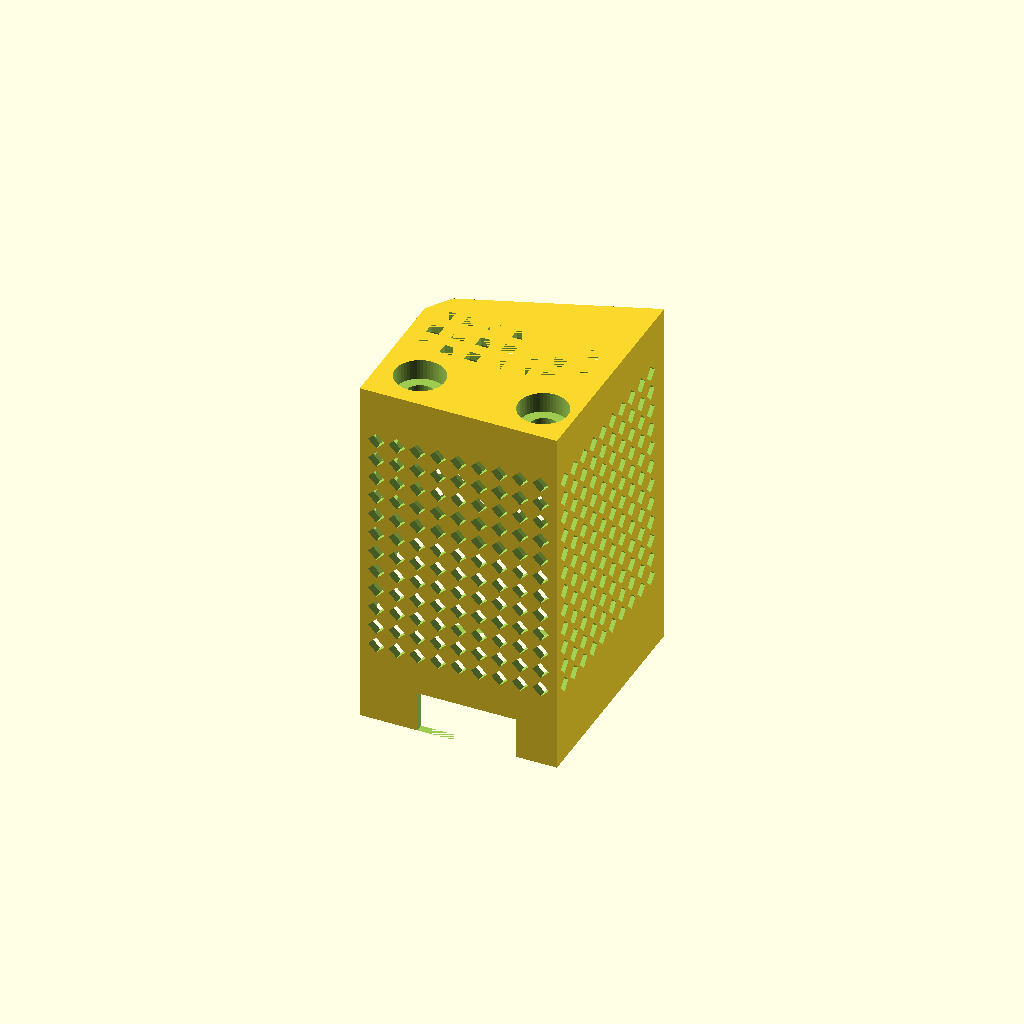
Cell 1: rendered with the file's own defaults.
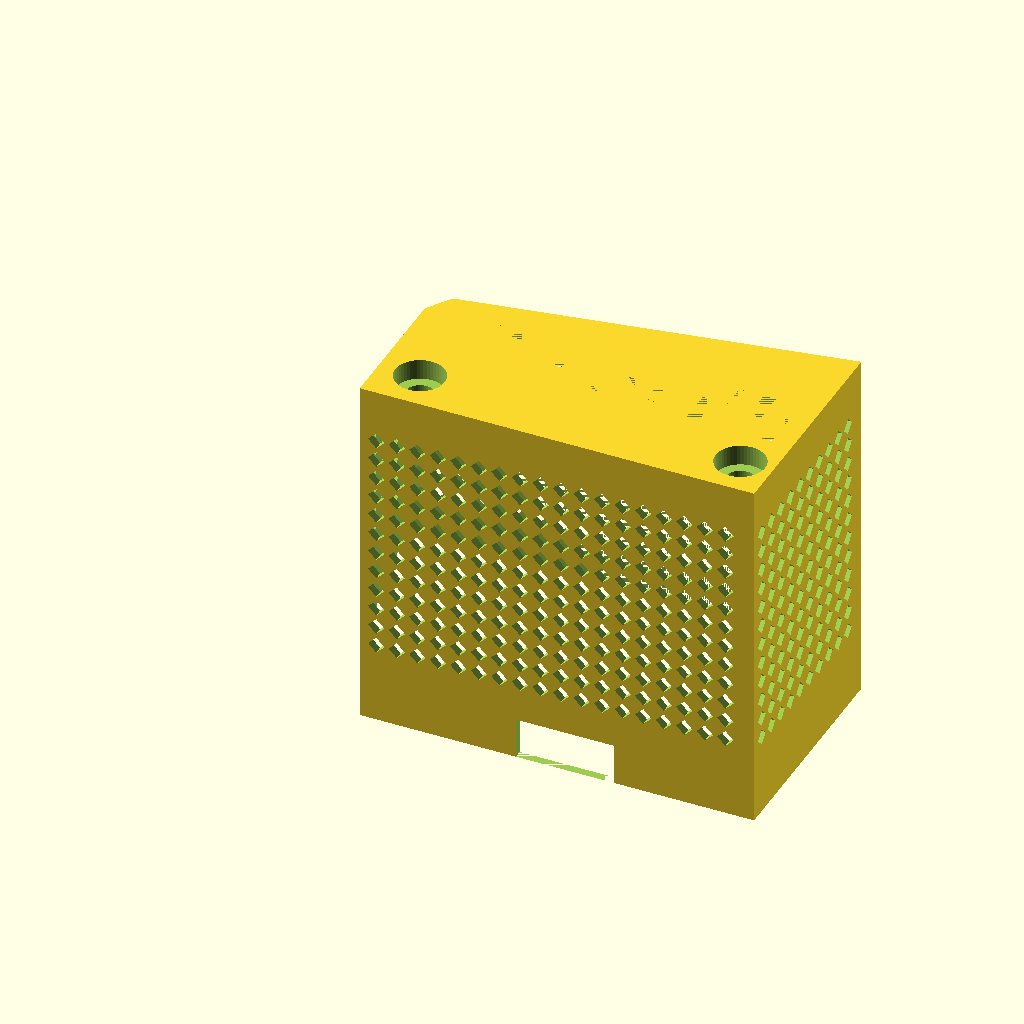
Cell 2 — larghezza set to 48, the other parameters unchanged.
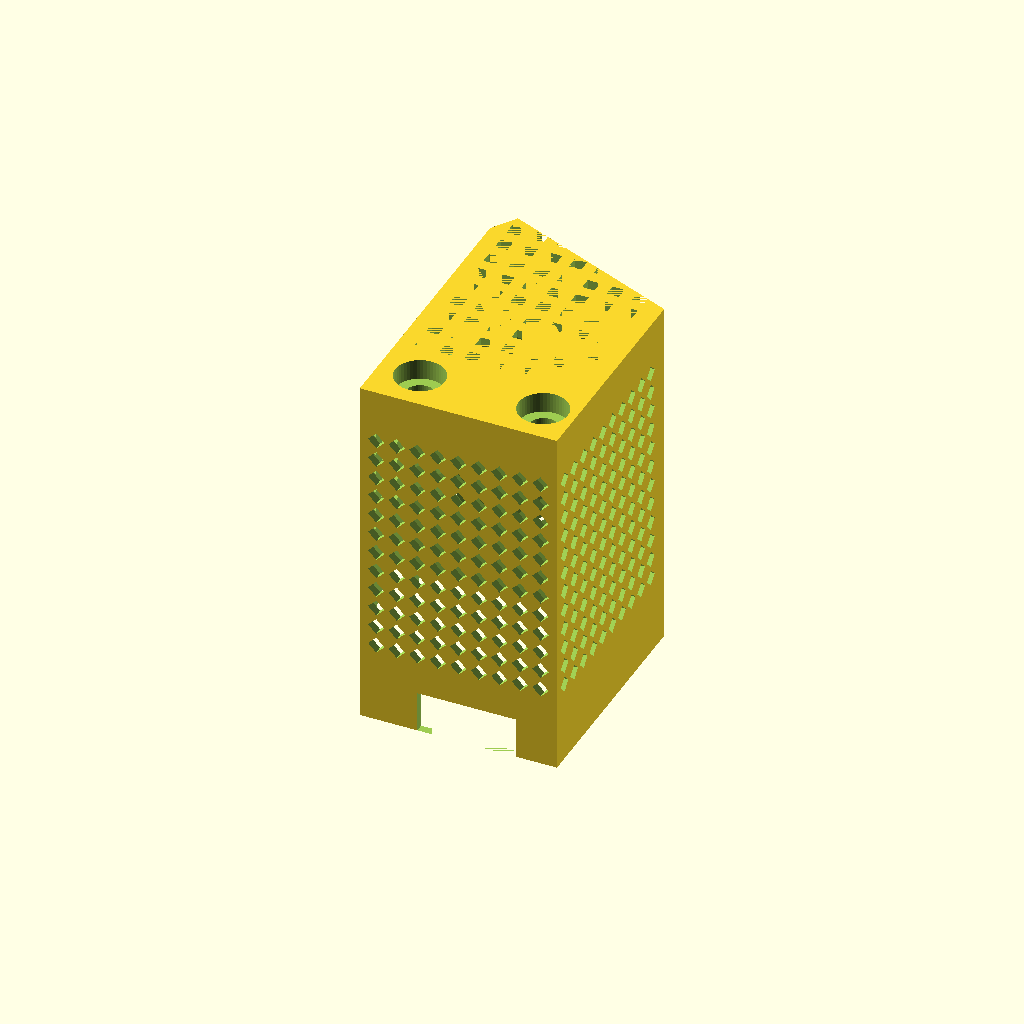
Cell 3 — profondita set to 34, the other parameters unchanged.
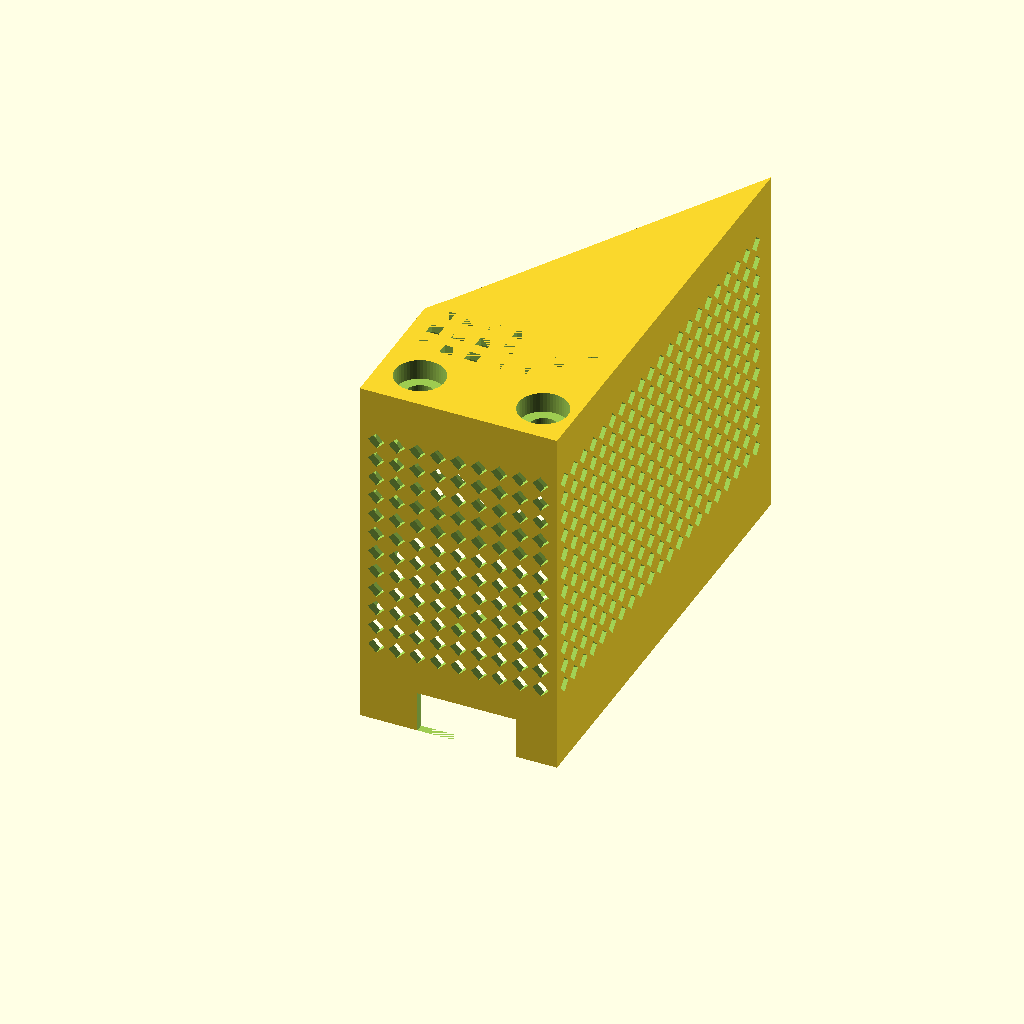
Cell 4 — profondita2 set to 56, the other parameters unchanged.
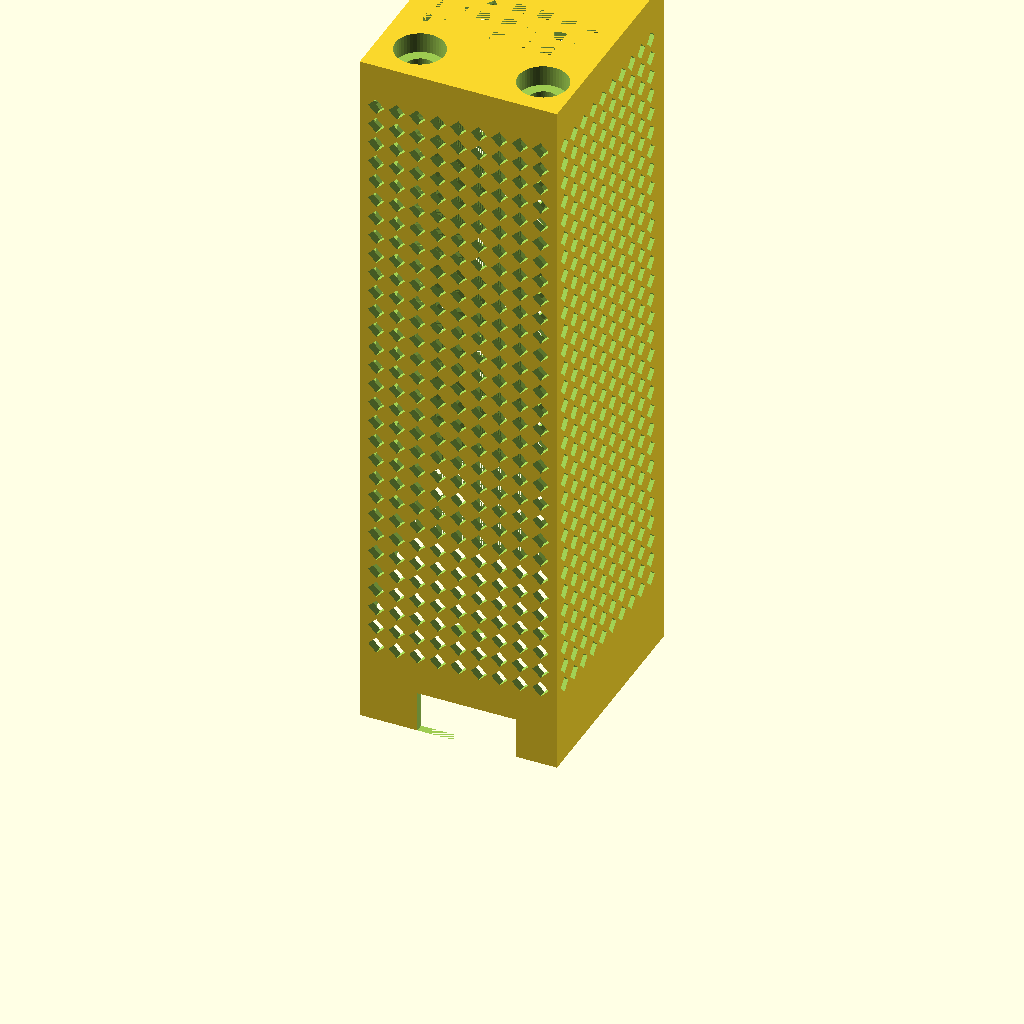
Cell 5 — altezza set to 88, the other parameters unchanged.
One fixed orthographic camera (rotation 55°, 0°, 25°; colour scheme Cornfield) for every cell.
OpenSCAD source file inputs/thingiverse/files/thing-3170300/files/box-dhx22-for-electrondragon.scad:
// scatola dht22

spessore=1;
larghezza=24;
profondita=17;
profondita2=28;
altezza=44;
saltezza=5;
drientranza=6;
srientranza=0.5;
lrientranza=10;
dforo=3.5;

ascanso=23;

difference (){

difference () {
difference(){
linear_extrude(height = altezza)
polygon(points=[[0,0],[larghezza,0],[larghezza,profondita2],[2,profondita+3],[0,profondita]]);
    
translate([0,0,-spessore-saltezza])
linear_extrude(height = altezza)
polygon(points=[[spessore,spessore],[larghezza-spessore,spessore],[larghezza-spessore,lrientranza],[spessore,lrientranza]]);

translate([0,0,-spessore])
linear_extrude(height = altezza)
polygon(points=[[spessore,lrientranza],[larghezza-spessore,lrientranza],[larghezza-spessore,profondita2-spessore],[spessore+2,lrientranza+9],[spessore,profondita-spessore]]);
}

    
    
    translate([larghezza/2-5,-1,0])
    cube([12,5,5]);

    translate([-1,+spessore,0])
    cube([larghezza,profondita,10]);

    translate([-1,5.5+1,10])
    rotate([0,90,0])
    cylinder (d=11,h=larghezza-spessore+1,$fn=50);

    translate([-1,profondita,0])
    cube([larghezza-spessore+1,profondita,ascanso]);
    
    translate([0,profondita,ascanso])
    rotate([32,0,0])

    translate([-1,-profondita,-20])
    cube([larghezza-spessore+1,profondita,20]);
}

for (i=[0+drientranza/2:larghezza-drientranza/2*3:larghezza]) {

    translate ([i+2,lrientranza/2,0])
    union(){
    translate([0,0,altezza-saltezza/2])
    cylinder (d=drientranza,h=saltezza,$fn=50);
    translate([0,0,0])
    cylinder (d=dforo,h=altezza,$fn=50);
    
}
}
// sopra
for (i=[0+2:3:larghezza-2]) {
for (l=[lrientranza:3:profondita]) { 
    translate ([i,l,altezza-saltezza])
    cube([1.5,1.5,saltezza]);
}
}

// davanti
rotate([90,0,0])
for (i=[0+2:2.5:larghezza-2]) {
for (l=[10:2.5:altezza-5]) { 
    translate ([i,l,-3])
    cylinder(d=2,h=4,$fn=4);
}
}

//dietro
rotate([90,0,0])
for (i=[2:3:larghezza-2]) {
for (l=[ascanso+2.5:3:altezza-5]) { 
    translate ([i,l,-profondita2-5])
    cylinder(d=2,h=profondita2,$fn=4);
}
}

// sinistro
rotate([0,-90,0])
for (i=[10:2.5:altezza-5]) {
for (l=[2:2.5:profondita2-2]) { 
    translate ([i,l,-larghezza-1])
    cylinder(d=2,h=3,$fn=4);
}
}

rotate([0,-90,0])
for (i=[ascanso+2:2.5:altezza-5]) {
for (l=[2:2.5:profondita-2]) { 
    translate ([i,l,-2])
    cylinder(d=2,h=3,$fn=4);
}
}

}
Customizer parameters (derived from the source; name, type, default, range or options):
spessore: number, default 1
larghezza: number, default 24
profondita: number, default 17
profondita2: number, default 28
altezza: number, default 44
saltezza: number, default 5
drientranza: number, default 6
srientranza: number, default 0.5
lrientranza: number, default 10
dforo: number, default 3.5
ascanso: number, default 23
